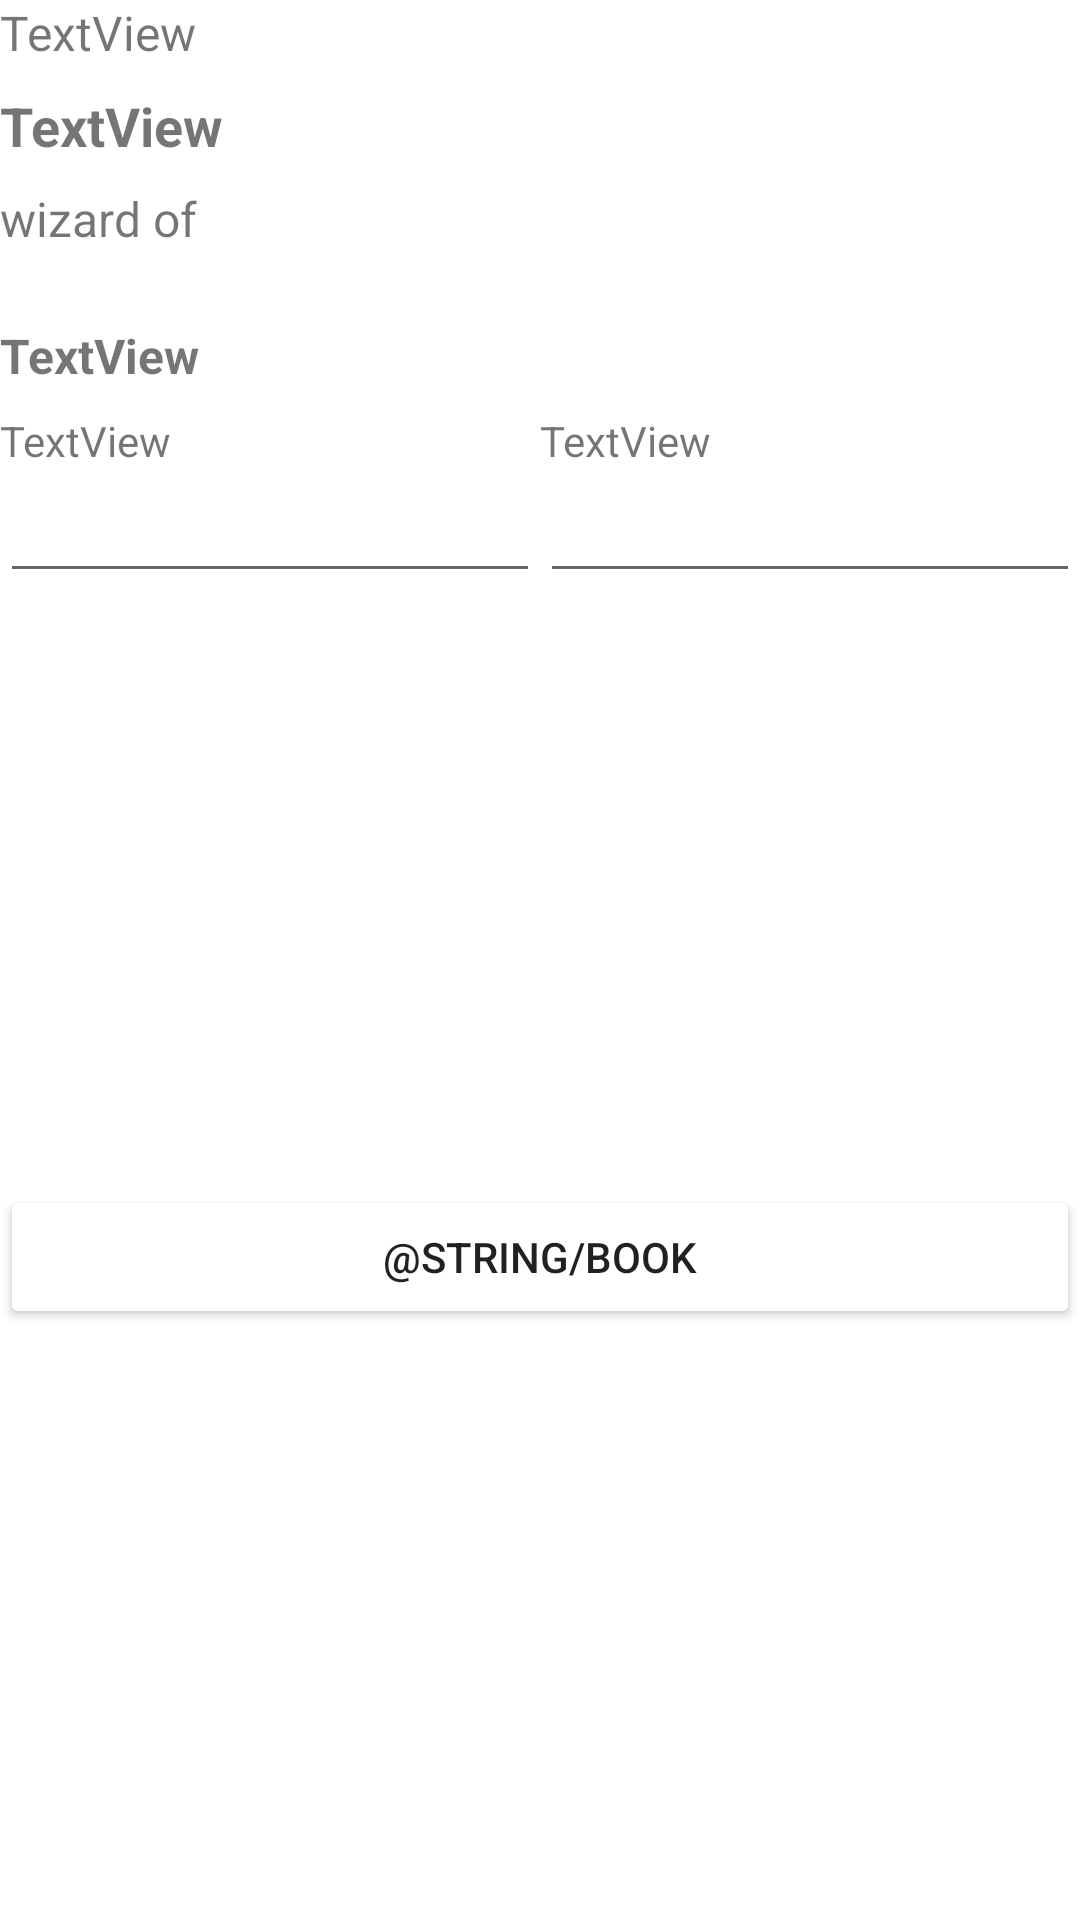

Here is an Android app screen rendered from its layout file. Give the layout XML and the strings, colors and styles it references.
<!-- AndroidManifest.xml: application theme Theme.WarmOrange -->
<!-- res/layout/book_demo_layout.xml -->
<?xml version="1.0" encoding="utf-8"?>
<androidx.constraintlayout.widget.ConstraintLayout xmlns:android="http://schemas.android.com/apk/res/android"
    xmlns:app="http://schemas.android.com/apk/res-auto"
    xmlns:tools="http://schemas.android.com/tools"
    android:layout_width="match_parent"
    android:layout_height="wrap_content">

    <TextView
        android:id="@+id/wizardResult"
        android:layout_width="0dp"
        android:layout_height="wrap_content"
        android:text="TextView"
        android:textSize="16sp"
        app:layout_constraintEnd_toEndOf="parent"
        app:layout_constraintStart_toStartOf="parent"
        app:layout_constraintTop_toTopOf="parent"
        tools:text="@string/result" />

    <TextView
        android:id="@+id/bookDemoName"
        android:layout_width="0dp"
        android:layout_height="wrap_content"
        android:layout_marginTop="8dp"
        android:text="TextView"
        android:textSize="18sp"
        android:textStyle="bold"
        app:layout_constraintEnd_toEndOf="@+id/wizardResult"
        app:layout_constraintStart_toStartOf="@+id/wizardResult"
        app:layout_constraintTop_toBottomOf="@+id/wizardResult"
        tools:text="name" />

    <TextView
        android:id="@+id/wizardOf"
        android:layout_width="0dp"
        android:layout_height="wrap_content"
        android:layout_marginTop="8dp"
        android:text="wizard of"
        android:textSize="16sp"
        app:layout_constraintEnd_toEndOf="@+id/bookDemoName"
        app:layout_constraintStart_toStartOf="@+id/bookDemoName"
        app:layout_constraintTop_toBottomOf="@+id/bookDemoName" />

    <TextView
        android:id="@+id/bookDemoChooseDatetime"
        android:layout_width="0dp"
        android:layout_height="wrap_content"
        android:layout_marginTop="24dp"
        android:text="TextView"
        android:textSize="16sp"
        android:textStyle="bold"
        app:layout_constraintEnd_toEndOf="@+id/wizardOf"
        app:layout_constraintStart_toStartOf="@+id/wizardOf"
        app:layout_constraintTop_toBottomOf="@+id/wizardOf"
        tools:text="@string/chooseDateTime" />

    <TextView
        android:id="@+id/bookDemoDate"
        android:layout_width="wrap_content"
        android:layout_height="wrap_content"
        android:layout_marginTop="8dp"
        android:text="TextView"
        app:layout_constraintStart_toStartOf="@+id/bookDemoChooseDatetime"
        app:layout_constraintTop_toBottomOf="@+id/bookDemoChooseDatetime"
        tools:text="@string/date" />

    <EditText
        android:id="@+id/editWizardDate"
        android:layout_width="0dp"
        android:layout_height="wrap_content"
        android:clickable="false"
        android:cursorVisible="false"
        android:ems="10"
        android:focusable="false"
        android:focusableInTouchMode="false"
        android:inputType="date"
        app:layout_constraintEnd_toStartOf="@id/editWizardTime"
        app:layout_constraintStart_toStartOf="@+id/bookDemoDate"
        app:layout_constraintTop_toBottomOf="@+id/bookDemoDate" />

    <EditText
        android:id="@+id/editWizardTime"
        android:layout_width="0dp"
        android:layout_height="wrap_content"
        android:clickable="false"
        android:cursorVisible="false"
        android:ems="10"
        android:focusable="false"
        android:focusableInTouchMode="false"
        android:inputType="time"
        app:layout_constraintEnd_toEndOf="@+id/bookDemoChooseDatetime"
        app:layout_constraintStart_toEndOf="@+id/editWizardDate"
        app:layout_constraintTop_toBottomOf="@+id/bookDemoTime" />

    <TextView
        android:id="@+id/bookDemoTime"
        android:layout_width="wrap_content"
        android:layout_height="wrap_content"
        android:text="TextView"
        app:layout_constraintStart_toEndOf="@+id/editWizardDate"
        app:layout_constraintTop_toTopOf="@+id/bookDemoDate"
        tools:text="@string/time" />

    <Button
        android:id="@+id/bookButton"
        android:layout_width="0dp"
        android:layout_height="wrap_content"
        android:backgroundTint="@color/green"
        android:text="@string/book"
        app:layout_constraintBottom_toBottomOf="parent"
        app:layout_constraintEnd_toEndOf="@+id/editWizardTime"
        app:layout_constraintStart_toStartOf="@+id/editWizardDate"
        app:layout_constraintTop_toBottomOf="@+id/editWizardDate" />
</androidx.constraintlayout.widget.ConstraintLayout>
<!-- resources referenced by this layout -->
<resources>
  <style name="Theme.WarmOrange" parent="Theme.MaterialComponents.DayNight.DarkActionBar">
          
          <item name="colorPrimary">@color/purple_500</item>
          <item name="colorPrimaryVariant">@color/purple_700</item>
          <item name="colorOnPrimary">@color/white</item>
          
          <item name="colorSecondary">@color/teal_200</item>
          <item name="colorSecondaryVariant">@color/teal_700</item>
          <item name="colorOnSecondary">@color/black</item>
          
          <item name="android:statusBarColor" tools:targetApi="l">?attr/colorPrimaryVariant</item>
          
      </style>
  <color name="purple_500">#FF6200EE</color>
  <color name="purple_700">#FF3700B3</color>
  <color name="white">#FFFFFFFF</color>
  <color name="teal_200">#FF03DAC5</color>
  <color name="teal_700">#FF018786</color>
  <color name="black">#FF000000</color>
</resources>
